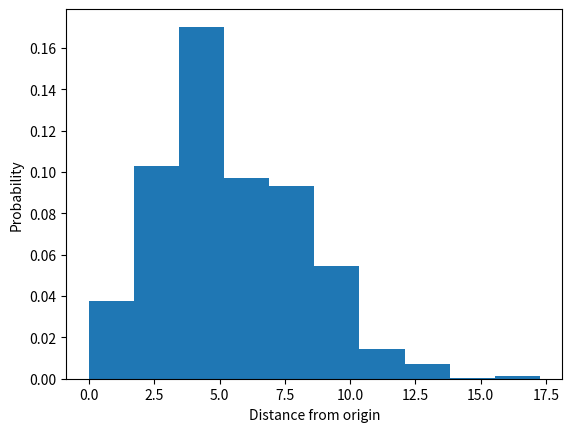
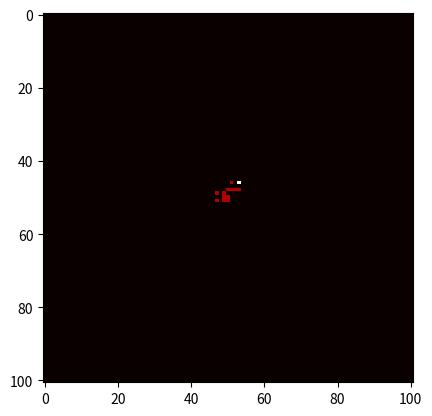

These charts were generated, in order, by the following Python code:
import numpy as np
from math import floor
import matplotlib.pyplot as plt

class walker:
    def __init__(self, size):
        self.grid = np.zeros((size,size))
        self.grid[size//2][size//2] = 1
        self.size = size
        self.output = []
    def currentPosition(self):
        x,y = np.where(self.grid == 1)
        x, y = int(x), int(y)
        return x, y
    def move(self, n):
        for i in range(n):
            self.__move()
            self.output.append(self.__distanceFromOrigin())
        return self.output, self.grid
    def __move(self):
        possibleSteps = [-2, -1, 1, 2]
        step = possibleSteps[floor(np.random.random_sample() * 4)]
        direction = floor(np.random.random_sample() * 4)
        if direction == 0:
            self.__moveLeft(step)
        if direction == 1:
            self.__moveRight(step)
        if direction == 2:
            self.__moveUp(step)
        else:
            self.__moveDown(step)
    def __moveLeft(self, d):
        x, y = self.currentPosition()
        try:
            self.grid[x - d][y] = 1
            self.grid[x][y] = .25 if d != 0 else 1
        except:
            self.__move()
    def __moveRight(self, d):
        x, y = self.currentPosition()
        try:
            self.grid[x + d][y] = 1
            self.grid[x][y] = .25 if d != 0 else 1
        except:
            self.__move()
    def __moveUp(self, d):
        x, y = self.currentPosition()
        try:
            self.grid[x][y - d] = 1
            self.grid[x][y] = .25 if d != 0 else 1
        except:
            self.__move()
    def __moveDown(self, d):
        x, y = self.currentPosition()
        try:
            self.grid[x][y + d] = 1
            self.grid[x][y] = .25 if d != 0 else 1
        except:
            self.__move()
    def __distanceFromOrigin(self):
        x, y = self.currentPosition()
        origin = self.size // 2
        return np.sqrt((x - origin)**2 + (y - origin)**2)

def averageDistance(outputs):
    distanceLastStep = []
    for i in outputs:
        distanceLastStep.append(i[-1])
    sumDistances = sum(distanceLastStep)
    #distanceLastStep = [i / sumDistances for i in distanceLastStep]
    n, bins, _ = plt.hist(distanceLastStep, density = True)
    plt.xlabel("Distance from origin")
    plt.ylabel("Probability")
    plt.savefig("distance.png")
    plt.close()
    bin_width = bins[1] - bins[0]
    # If it's a PDF it should integrate to 1 over the whole range, so this checkes that.
    integral = bin_width * sum(n)
    print("The histogram integrates to " + str(integral))

if __name__ == "__main__":
    nWalkers = 1000
    outputs = []
    for i in range(nWalkers):
        walky = walker(101)
        output, grid = walky.move(10)
        outputs.append(output)
    averageDistance(outputs)
    plt.imshow(grid, cmap='hot', interpolation='nearest')
    plt.show()
    plt.title("Path of the Walker")
    plt.savefig("path.png")
    plt.close()
